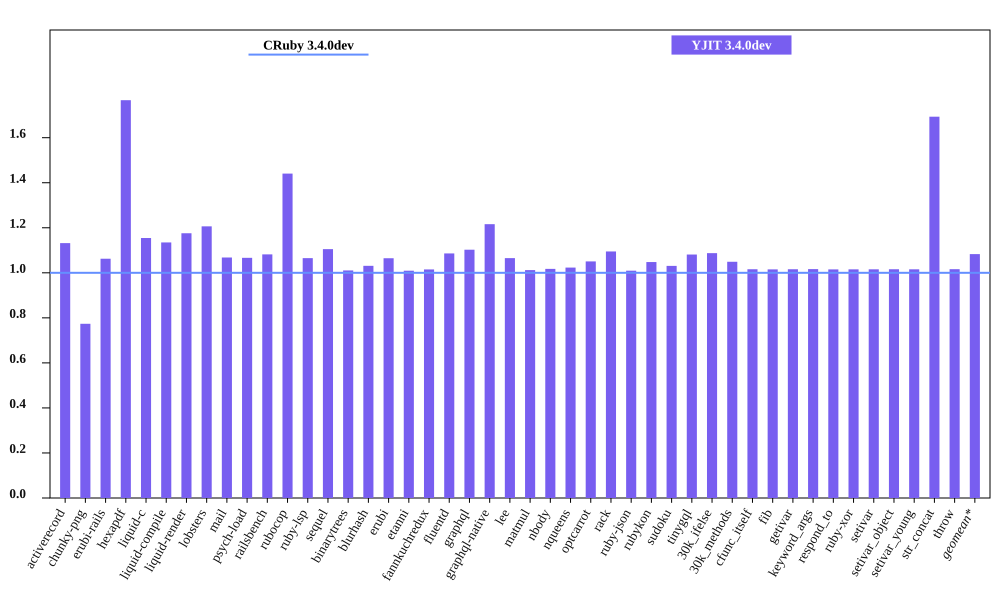

The file beside this chart, header and first rows:
bench, CRuby 3.4.0dev mem (MiB), YJIT 3.4.0dev mem (MiB), Inline Code, Outlined Code, YJIT Mem overhead
activerecord, 52.49, 59.41, 2, 2
chunky-png, 52.04, 40.26, 1, 1
erubi-rails, 101.2, 107.5, 3, 3
hexapdf, 144.8, 255.9, 3, 2
liquid-c, 28.46, 32.86, 1, 1
liquid-compile, 25.98, 29.48, 1, 1
liquid-render, 29.17, 34.3, 1, 1
lobsters, 267.0, 322.1, 12, 10
mail, 61.04, 65.19, 2, 1
psych-load, 28.12, 29.99, 1, 1
railsbench, 102.1, 110.4, 5, 4
rubocop, 82.64, 119, 9, 7
ruby-lsp, 80.38, 85.62, 1, 1
sequel, 30.46, 33.67, 1, 1
binarytrees, 19.29, 19.5, 1, 1
blurhash, 14.36, 14.8, 1, 1
erubi, 22.63, 24.1, 1, 1
etanni, 16.27, 16.42, 1, 1
fannkuchredux, 13.04, 13.23, 1, 1
fluentd, 601.6, 653.4, 1, 1
graphql, 32.29, 35.61, 1, 1
graphql-native, 29.28, 35.61, 1, 1
lee, 26.35, 28.07, 1, 1
matmul, 18.79, 19.01, 1, 1
nbody, 12.97, 13.2, 1, 1
nqueens, 13.29, 13.6, 1, 1
optcarrot, 58.27, 61.22, 1, 1
rack, 22.41, 24.54, 1, 1
ruby-json, 14.08, 14.21, 1, 1
rubykon, 40.04, 41.96, 1, 1
sudoku, 13.09, 13.49, 1, 1
tinygql, 21.22, 22.94, 1, 1
30k_ifelse, 137.4, 149.4, 8, 7
30k_methods, 83.88, 88, 3, 3
cfunc_itself, 13.09, 13.3, 1, 1
fib, 13.09, 13.29, 1, 1
getivar, 13.1, 13.31, 1, 1
keyword_args, 13.09, 13.31, 1, 1
respond_to, 13.16, 13.36, 1, 1
ruby-xor, 14.23, 14.45, 1, 1
setivar, 13.1, 13.3, 1, 1
setivar_object, 13.1, 13.3, 1, 1
setivar_young, 13.1, 13.3, 1, 1
str_concat, 39.13, 66.26, 1, 1
throw, 13.1, 13.31, 1, 1
